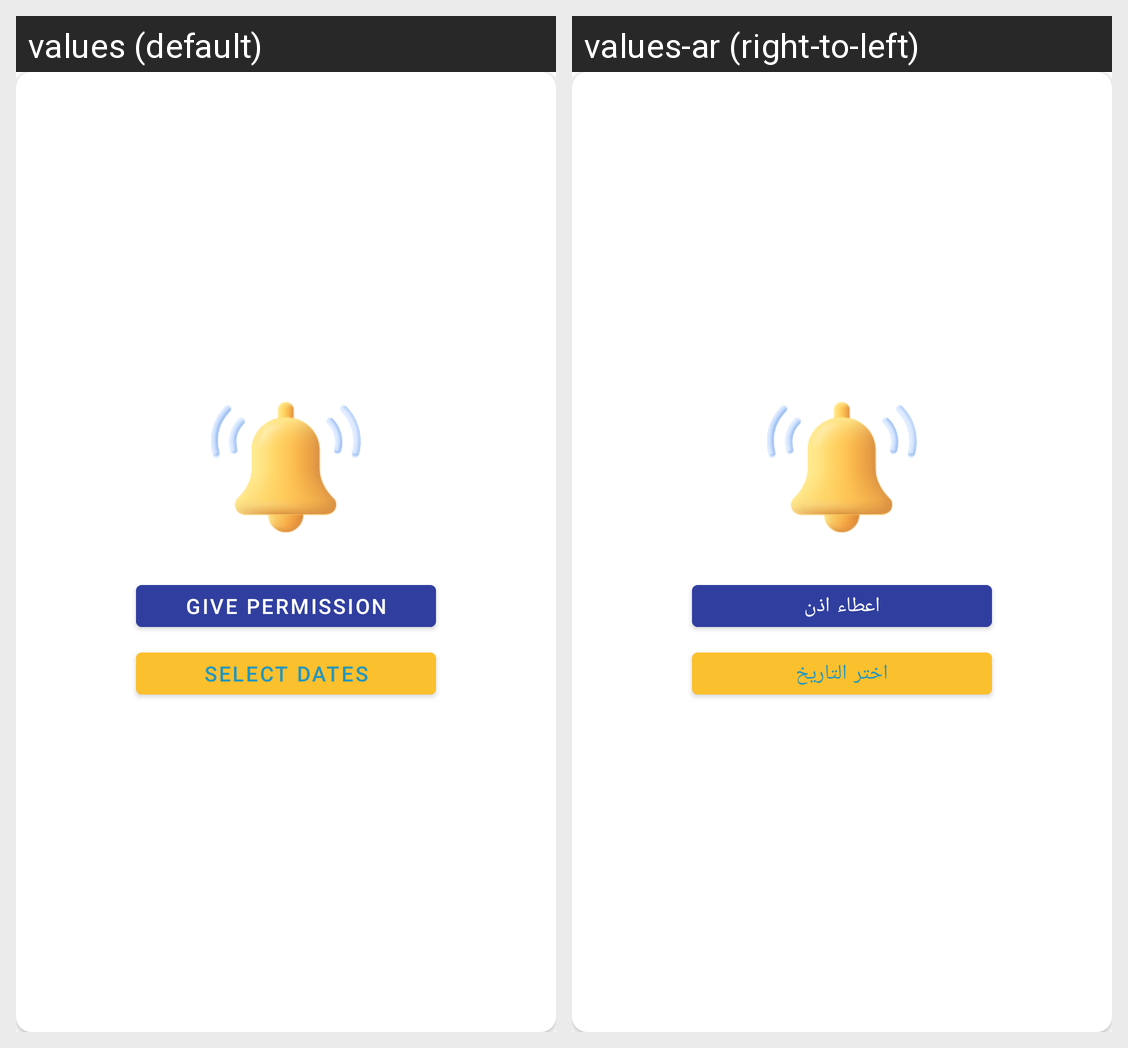

Locale-by-locale string values for the Android screen shown in this grid:
Android screen res/layout/dialog_layout.xml rendered under 2 locales, left to right: values (default), values-ar (right-to-left). Device: Nexus 5 (rendered at 1080×1920; each locale shown at half size, 540×960, under a caption strip naming it); theme Theme.EmployeeMonitorApp.
Strings drawn on this screen, with the default value and each locale's value (text and hints the layout hard-codes, and strings that could not be matched under every locale, appear in the picture but are not listed):

give_phone_permission
  values: Give Permission
  values-ar: اعطاء اذن

select_monitor_dates
  values: Select Dates
  values-ar: اختر التاريخ
